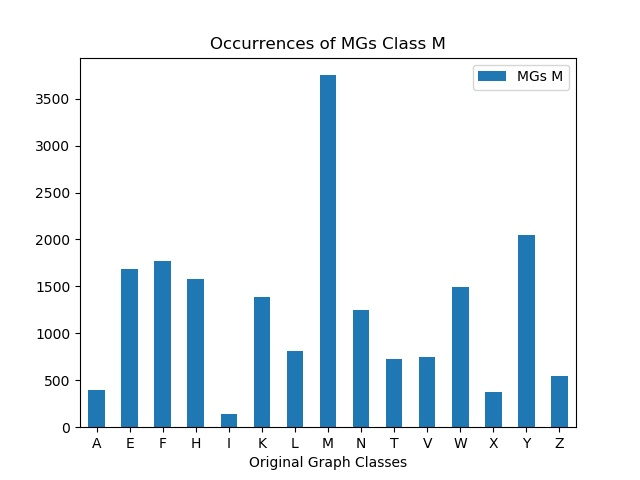

The data file committed next to this chart (first rows):
, MGs M
A, 399
E, 1684
F, 1769
H, 1579
I, 139
K, 1385
L, 810
M, 3750
N, 1248
T, 727
V, 745
W, 1491
X, 379
Y, 2052
Z, 547
